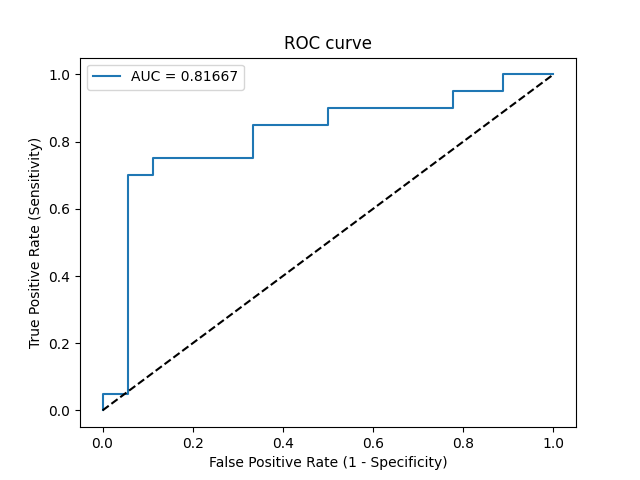

Data behind this chart, as committed beside it:
Threshold, Sensitivity, Specificity, NPV, PPV
inf, 0.0, 1.0, 0.4737, 0
0.9814, 0.05, 1.0, 0.4865, 1.0
0.9669, 0.05, 0.9444, 0.4722, 0.5
0.6738, 0.7, 0.9444, 0.7391, 0.9333
0.619, 0.7, 0.8889, 0.7273, 0.875
0.5869, 0.75, 0.8889, 0.7619, 0.8824
0.5287, 0.75, 0.6667, 0.7059, 0.7143
0.5162, 0.85, 0.6667, 0.8, 0.7391
0.4938, 0.85, 0.5, 0.75, 0.6538
0.4908, 0.9, 0.5, 0.8182, 0.6667
0.4401, 0.9, 0.2222, 0.6667, 0.5625
0.4349, 0.95, 0.2222, 0.8, 0.5758
0.3933, 0.95, 0.1111, 0.6667, 0.5429
0.3721, 1.0, 0.1111, 1.0, 0.5556
0.3081, 1.0, 0.0, 0, 0.5263
